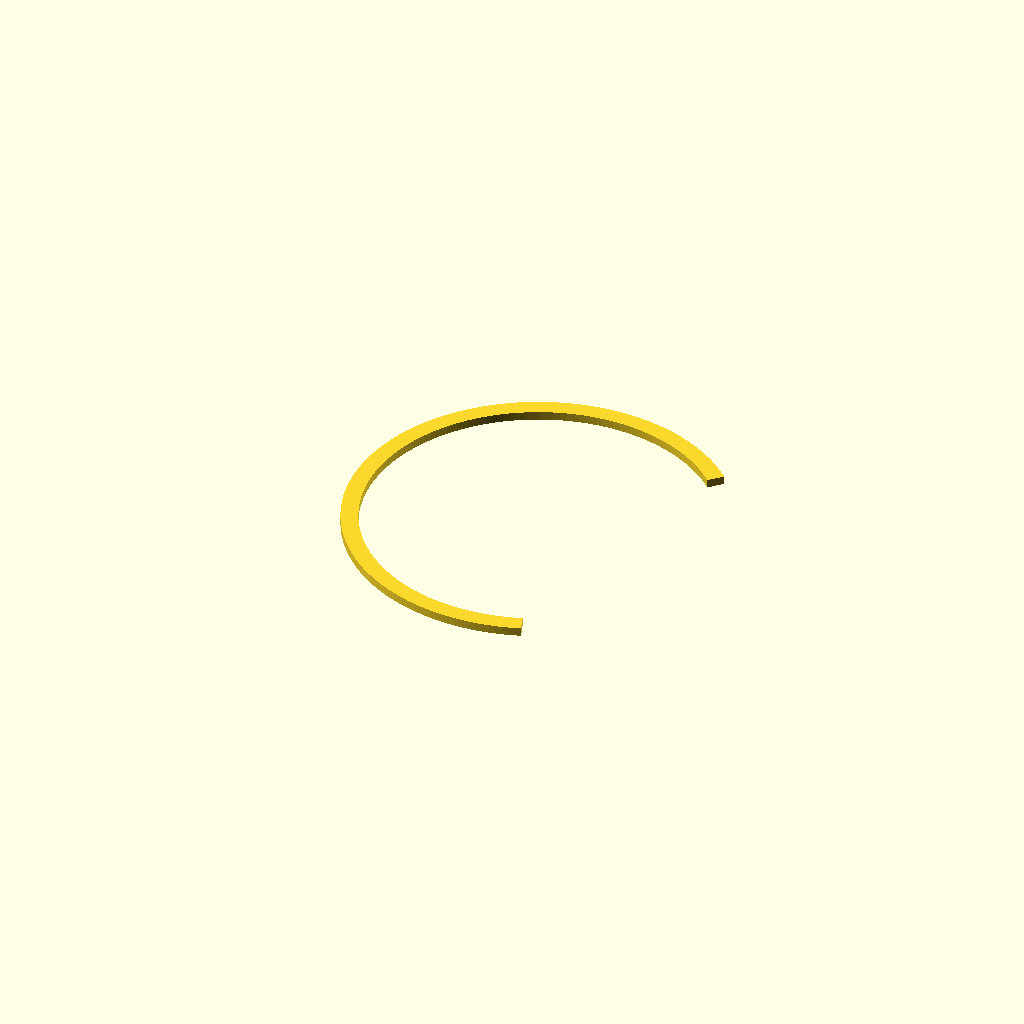
Cell 1 — every parameter at its default value.
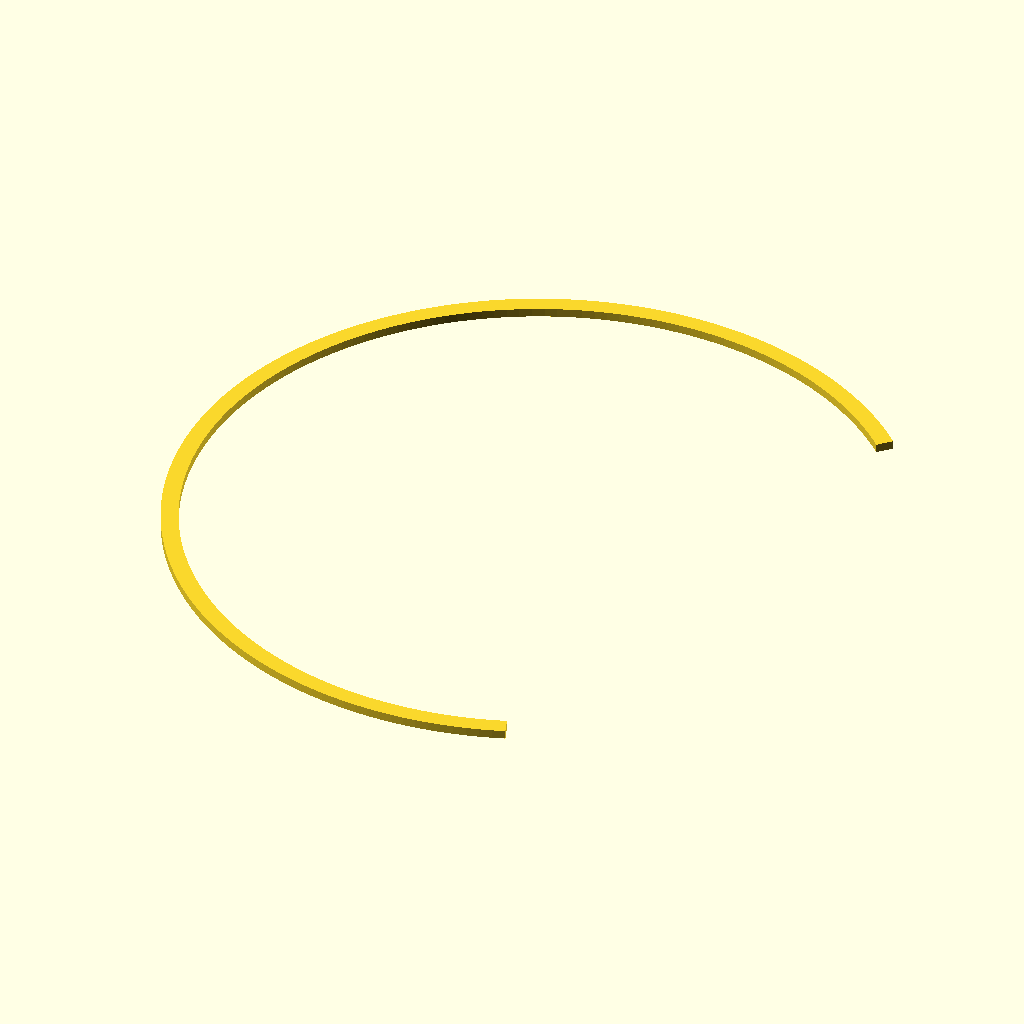
Cell 2: radius = 40 (everything else at default).
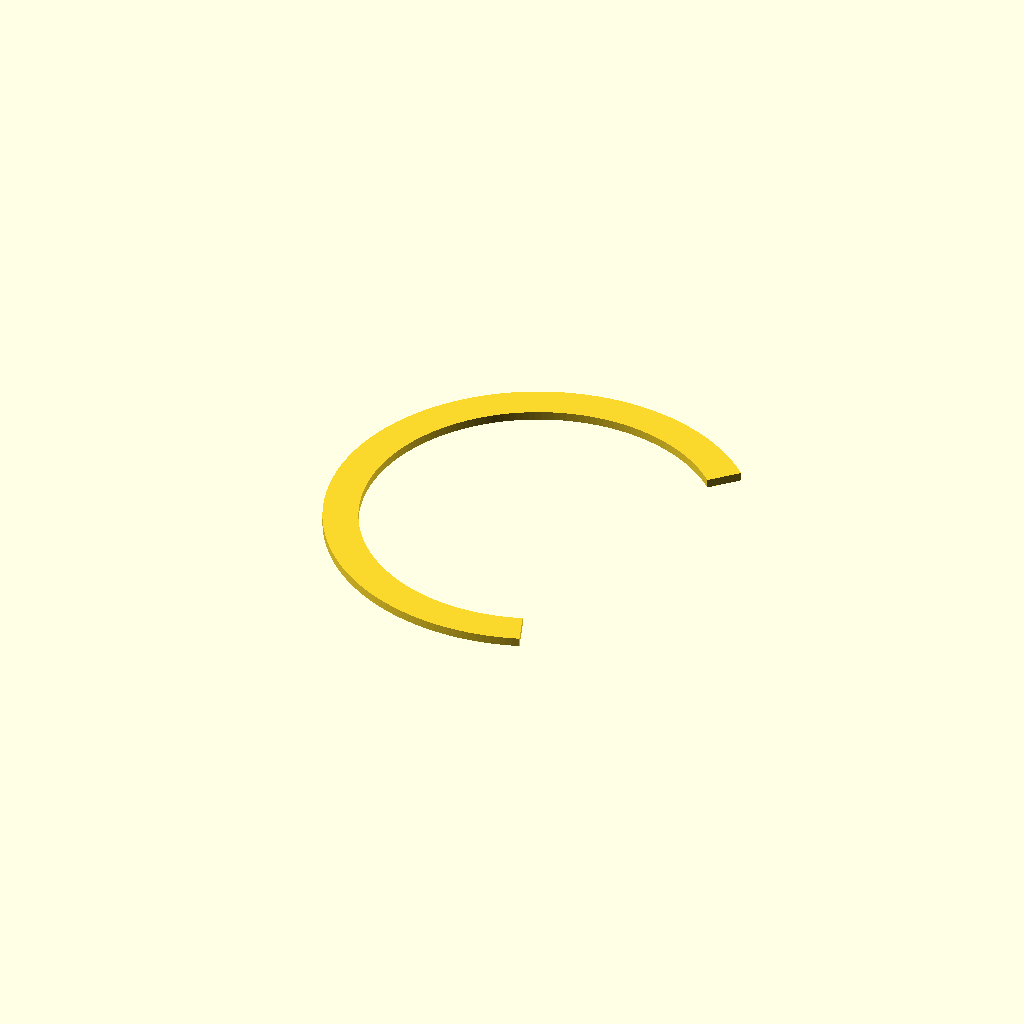
Cell 3 — width set to 4, the other parameters unchanged.
One fixed orthographic camera (rotation 55°, 0°, 25°; colour scheme Cornfield) for every cell.
Source of the model, ymse/kabelklemme.scad:
// Kabelklemme

radius = 20;
angles = [45, 290];
width = 2;
fn = 180;

module sector(radius, angles, fn = fn) {
    r = radius / cos(180 / fn);
    step = -360 / fn;

    points = concat([[0, 0]],
        [for(a = [angles[0] : step : angles[1] - 361]) 
            [r * cos(a), r * sin(a)]
        ],
        [[r * cos(angles[1]), r * sin(angles[1])]]
    );

    difference() {
        circle(radius, $fn = fn);
        polygon(points);
    }
}

module arc(radius, angles, width = 1, fn = fn) {
    difference() {
        sector(radius + width, angles, fn);
        sector(radius, angles, fn);
    }
} 

module klemme() {
    linear_extrude(1) {
        arc(radius, angles, width);
    }
}

klemme();
Customizer parameters (derived from the source; name, type, default, range or options):
radius: number, default 20
angles: vector, default [45, 290]
width: number, default 2
fn: number, default 180
